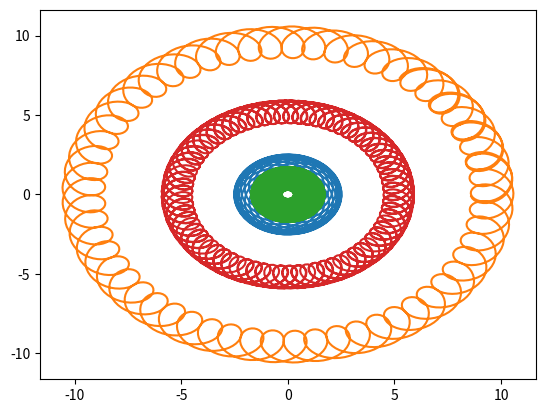

Generate this figure with matplotlib:
from math import cos, sin, pi
import matplotlib.pyplot as plt


class Planet:
    """
    Class for describing planets
    """
    def __init__(self, name, radius, day_in_year):
        self.name = name
        self.radius = radius
        self.day_in_year = day_in_year

    def get_coords_from_time_x(self, time: int) -> float:
        """
        Method for calculating x coordinate of the planet on a specific day
        :param time: time in days
        :return: x coordinate of the planet on a specific day
        """
        return self.radius * cos(2 * pi * time / self.day_in_year)

    def get_coords_from_time_y(self, time: int) -> float:
        """
        Method for calculating y coordinate of the planet on a specific day
        :param time: time in days
        :return: y coordinate of the planet on a specific day
        """
        return self.radius * sin(2 * pi * time / self.day_in_year)

    def create_schedule(self, second_planet, time: int):
        """
        Method for creating schedule of the planets
        :param second_planet: planet for which it is necessary to calculate the trajectory
        :param time: time in days
        :return:
        """
        # Create lists for coordinates in different time
        coords_x = []
        coords_y = []
        # We fill in the coordinates for every 11 days
        for i in range(11, time, 11):
            coords_x.append(second_planet.get_coords_from_time_x(i) - self.get_coords_from_time_x(i))
            coords_y.append(second_planet.get_coords_from_time_y(i) - self.get_coords_from_time_y(i))
        plt.plot(coords_x, coords_y)
        plt.show()

    def __str__(self):
        return f'Planet {self.name} with radius {self.radius} day in year {self.day_in_year}'


# Creating planets
mars = Planet('Mars', 1.52, 687)
earth = Planet('Earth', 1, 365)
saturn = Planet('Saturn', 9.58, 10759)
venir = Planet('Venir', 0.72, 225)
jupiter = Planet('Jupiter', 5.20, 4332)

# Creating schedule of the planets, where the first planet is the center of the coordinate system
# and the second planet is the planet for which it is necessary to calculate the trajectory
# The third parameter is the time in days, selected by experience
earth.create_schedule(mars, 12000)
earth.create_schedule(saturn, 23000)
earth.create_schedule(venir, 40000)
venir.create_schedule(jupiter, 32000)
